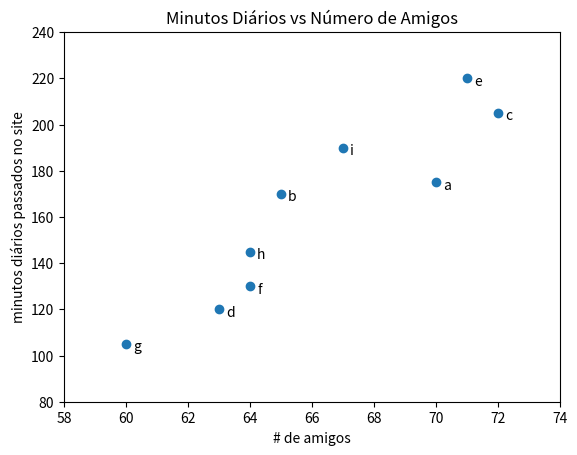

Recreate this plot in Python.
from matplotlib import pyplot as plt

friends = [70, 65, 72, 63, 71, 64, 60, 64, 67]
minutes = [175, 170, 205, 120, 220, 130, 105, 145, 190]
labels = ['a', 'b', 'c', 'd', 'e', 'f', 'g', 'h', 'i']

# cria o gráfico de dispersão
plt.scatter(friends, minutes)

# nomeia cada posição, função de anotação do gráfocp de dispersão.
for label, friend_count, minute_count in zip(labels, friends, minutes):
    plt.annotate(label,
                xy=(friend_count, minute_count),# coloca o rótulo com sua
                xytext=(5, -5),                 # posição e compensa os valores
                                                # x, u da posição do texto.
                textcoords='offset points')

# correção de eixos para ficar igual exemplo do livro.
plt.axis([58, 74, 80, 240])
plt.title('Minutos Diários vs Número de Amigos')
plt.xlabel('# de amigos')
plt.ylabel('minutos diários passados no site')
plt.show()